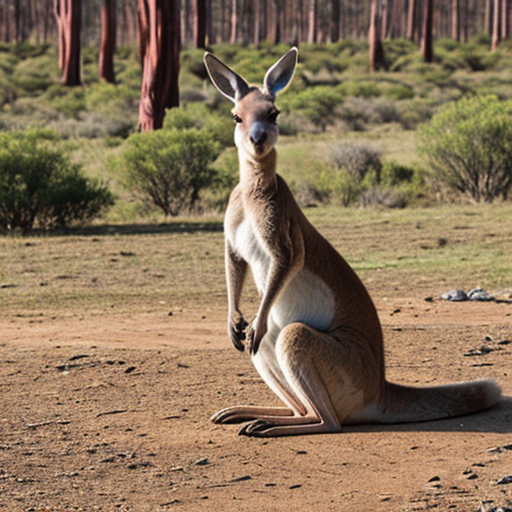
Generation parameters embedded in this image by AUTOMATIC1111 Stable Diffusion web UI or a fork of it (Forge, ...) (PNG 'parameters' text chunk):
kangaroo
Negative prompt: person, human, men, women, painting, cartoon, anime, comic
Steps: 20, Sampler: DPM++ 2M, Schedule type: Karras, CFG scale: 7, Seed: 1514057584, Size: 512x512, Model hash: 463d6a9fe8, Model: absolutereality_v181, VAE hash: 235745af8d, VAE: vae-ft-mse-840000-ema-pruned.ckpt, Version: v1.10.1